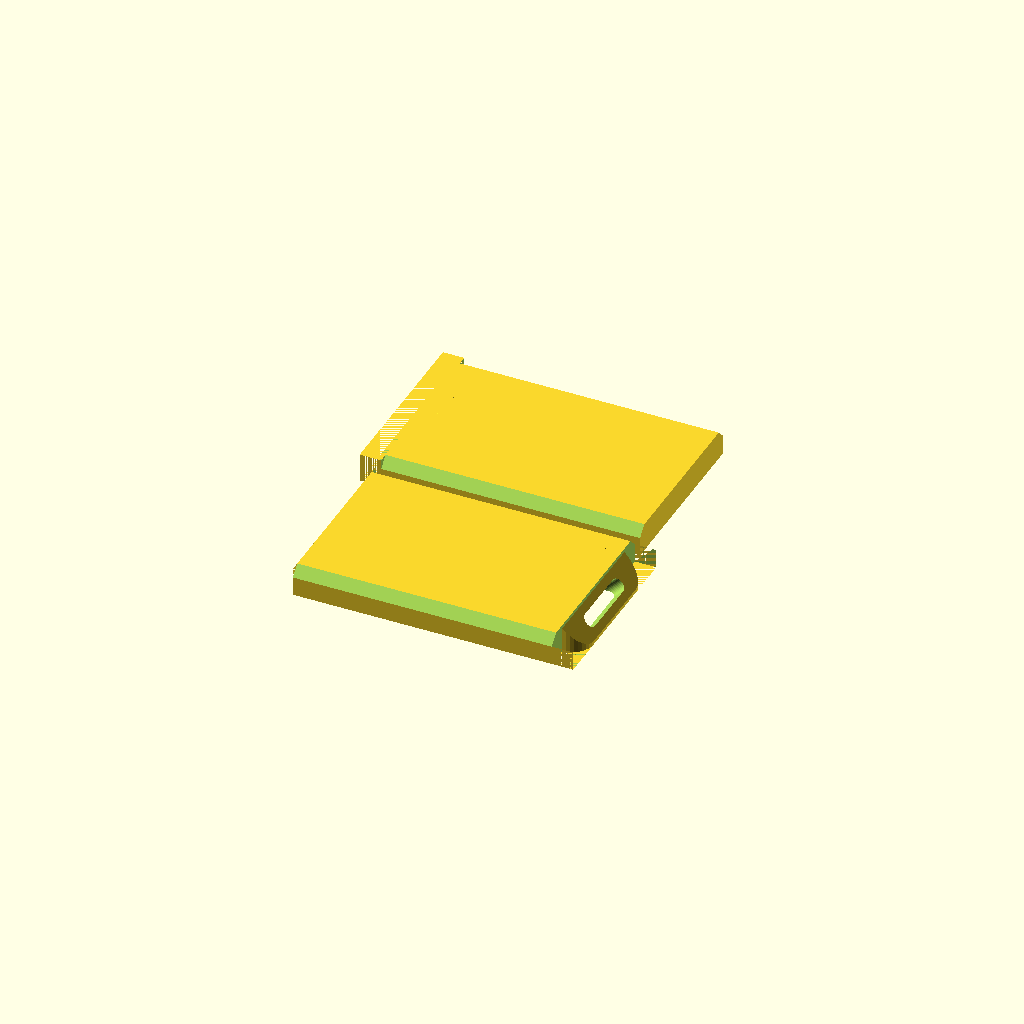
Cell 1 — every parameter at its default value.
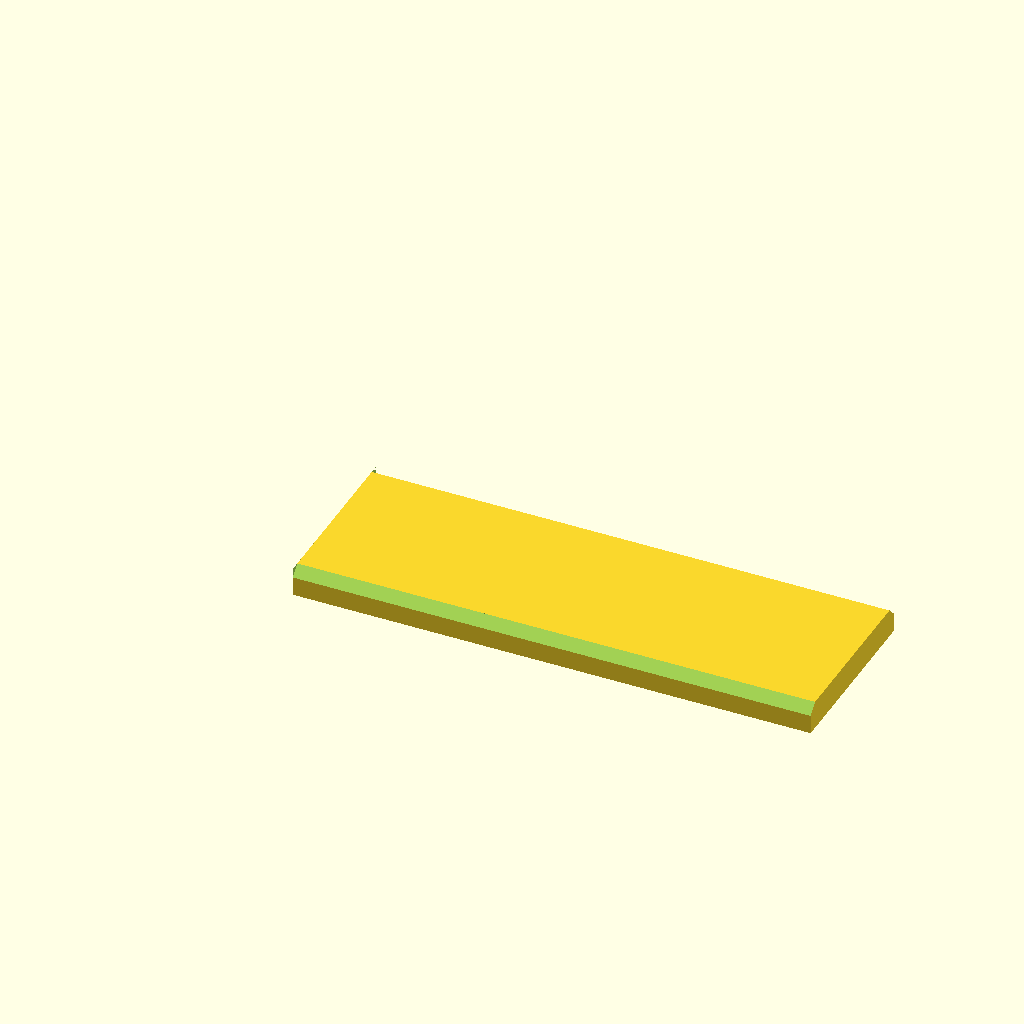
Cell 2 — max_print_width set to 1000, the other parameters unchanged.
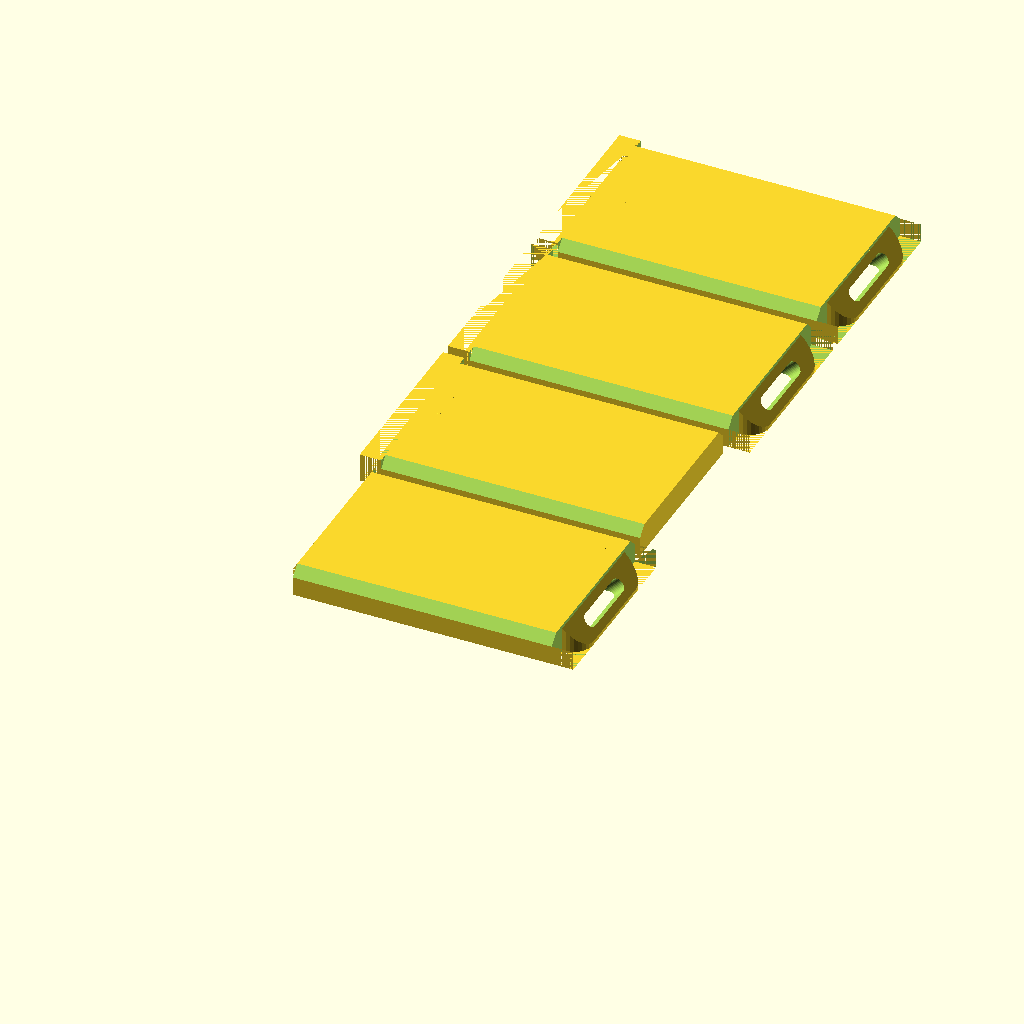
Cell 3: the same model with width = 580.
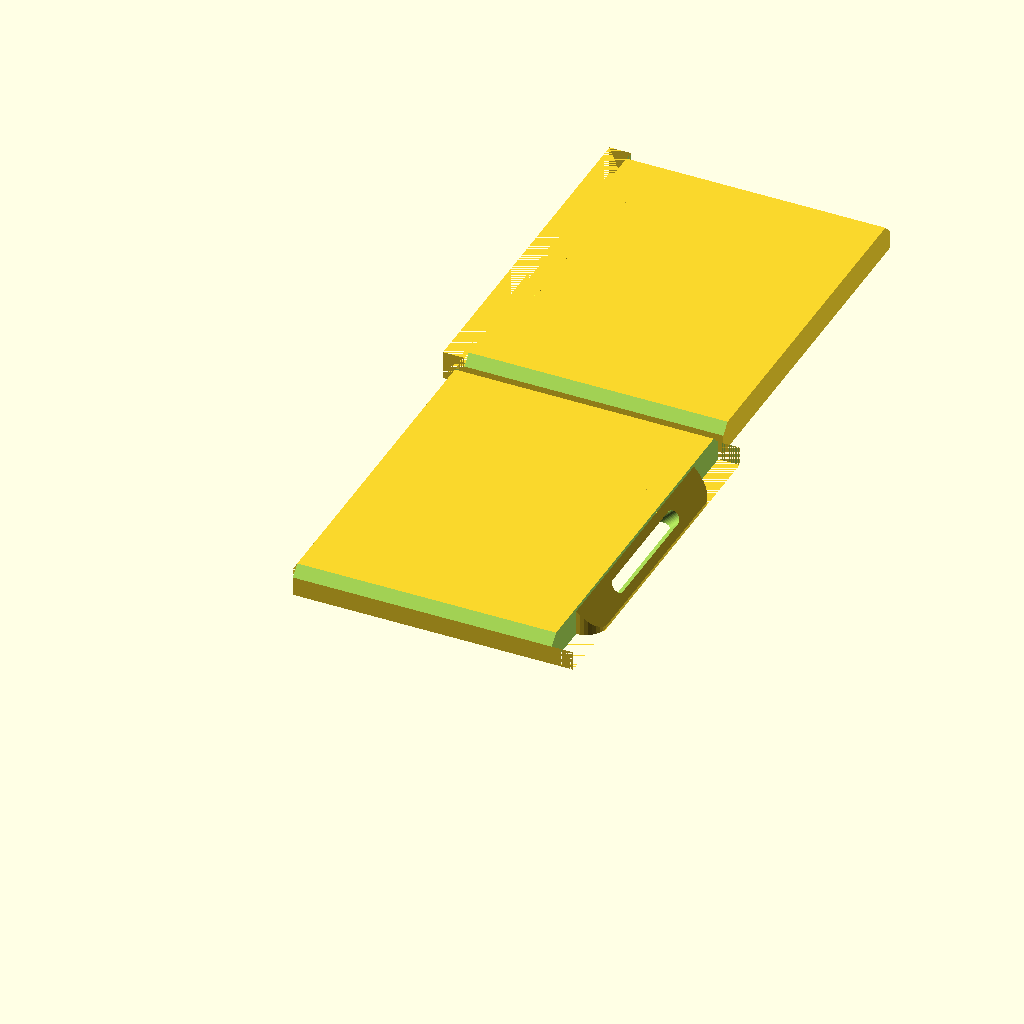
Cell 4: length = 200 (everything else at default).
One fixed orthographic camera (rotation 55°, 0°, 25°; colour scheme Cornfield) for every cell.
The OpenSCAD source (inputs/thingiverse/files/thing-3849707/files/wristrest.scad):
/* [General] */ // Sizes in millimeters
width       = 290;
length      = 100;
height      = 16;


/* [Advanced] */
// You can add feet to the pieces after printing
radius_of_feet  = 10;   // [0:10]
rfeet = radius_of_feet;

// Automatically split pieces to be smaller than this
max_print_width = 200; // [50:5:1000]

// Clearance is applied to pieces with pegs.
clearance       = 0.4;     // [0:0.1:1]


/* [Hidden] */
name    = "Riku Isokoski";
padding = 3;
step    = 2;
$fn     = 36;

// These settings may, and probably will cause issues. Use with caution.
corner_radius   = 0; // [100]
rcorner = min(corner_radius, length / 2);

bevel_height    = 0; // [100]
hbevel = min(bevel_height, rcorner, height);

// Hides the empty space inside the part. Splitting the object in stl will probably separate the hollow space inside as a separate part
flat_bottom     = false;


/*
 * END OF CUSTOMIZER
 */


// Prepare some variables
temp = ceil(width / max_print_width);
npieces = ceil((width + (temp * height * 2) - (temp * step * 4)) / max_print_width);

w = width / npieces;


if(npieces == 1)
{
	rest("single");
}

else if(npieces == 2)
{
	rest("left");
	translate([0, length + 6]) rest("right");
}

else if(npieces >= 3)
{
	rest("left");
	translate([0, length + 6]) rest("right");
	for(i = [2:npieces - 1])
		translate([0, (length * i) + (6 * i)]) rest("middle");
}


module rest(piece)
{
	difference()
	{
		if(piece == "single") difference()
		{
			roundcube([w, length, height], rcorner, hbevel);

			// Name on back
			translate([w - padding, length - 0.5, padding]) rotate([90, 0, 180]) linear_extrude(0.5) text(name, valign="bottom", size=6);

			// Extra feet on single piece
			translate([rfeet + 5, rfeet + 5])              cylinder(1, rfeet, rfeet);
			translate([rfeet + 5, length - rfeet - 5])     cylinder(1, rfeet, rfeet);
		}

		else if(piece == "left") difference()
		{
			roundcube([w + height - (step * 2), length, height], rcorner, hbevel);

			socket();

			// Extra feet on left piece
			translate([rfeet + 5, rfeet + 5])          cylinder(1, rfeet, rfeet);
			translate([rfeet + 5, length - rfeet - 5]) cylinder(1, rfeet, rfeet);
		}

		else if(piece == "right") difference()
		{
			translate([-height + (step * 2), 0]) roundcube([w + height - (step * 2), length, height], rcorner, hbevel);

			// Name on back
			if(w > 60) translate([w - padding, length - 0.5, padding]) rotate([90, 0, 180]) linear_extrude(0.5) text(name, valign="bottom", size=6);

			pegs();
		}

		else if(piece == "middle") difference()
		{
			translate([-height + (step * 2), 0]) cube([w + (height * 2) - (step * 4), length, height]);
			socket();
			pegs();
		}

		// Holes for feet on all pieces
		translate([w - rfeet - 5, rfeet + 5])          cylinder(1, rfeet, rfeet);
		translate([w - rfeet - 5, length - rfeet - 5]) cylinder(1, rfeet, rfeet);

		// Plastic saving
		r = length / 3;
		if(w / 2 > r + (length / 6)) hull()
		{
			hide= flat_bottom ? 1:0;
			translate([r + (length / 6), length / 2, hide])       cylinder(height - 2 - hide, r, r);
			translate([w - (r + (length / 6)), length / 2, hide]) cylinder(height - 2 - hide, r, r);
		}

		// Front and back side slope
		c = (height / 3) * sqrt(2);
		translate([w, 0, height])      rotate([45, 0]) cube([w * 2, c, c], center=true);
		translate([w, length, height]) rotate([45, 0]) cube([w * 2, c, c], center=true);
	}
}

module pegs()
{
	r = height - step * 2 + (clearance / 2);
	difference()
	{
		union()
		{
			rotate([0, -90]) cube([height, length, height]);
			intersection()
			{
				union()
				{
					translate([0, (length / 6) - (height / 4) - (clearance / 2), height - step]) rotate([0, 135]) cube([height, length - (length / 3) + (height / 2) + clearance, (height - (step * 2)) * sqrt(2)]);
					translate([height - (step * 3), (length / 6) - (height / 4) - (clearance / 2)]) cube([step, length - (length / 3) + (height / 2) + clearance, step]);
				}
				hull()
				{
					translate([0, (length / 6) - (height / 4) + r]) cylinder(height, r, r);
					translate([0, length - ((length / 6) - (height / 4)) - r]) cylinder(height, r, r);
				}
			}
		}
		intersection()
		{
		r = (height / 4) - (clearance / 2);
			union() hull() translate([height - (step * 2) - (clearance / 2), length / 3, height - step]) rotate([0, -135])
			{
										   cylinder((height + step) * sqrt(2), r, r);
				translate([0, length / 3]) cylinder((height + step) * sqrt(2), r, r);
			}
			translate([-height, 0]) cube([height * 2, length, height]);
		}
	}
}

module socket()
{
	r = height - step * 2;
	union()
	{
		difference()
		{
			translate([w, 0]) cube([height, length, (height - (step * 2)) * sqrt(2)]);
			intersection()
			{
				union()
				{
					translate([w, (length / 6) - (height / 4), height - step]) rotate([0, 135]) cube([height, length - (length / 3) + (height / 2), (height - (step * 2)) * sqrt(2)]);
					translate([w + height - (step * 3), (length / 6) - (height / 4)]) cube([step, length - (length / 3) + (height / 2), step]);
				}
				hull()
				{
					translate([w, (length / 6) - (height / 4) + r]) cylinder(height, r, r);
					translate([w, length - ((length / 6) - (height / 4)) - r]) cylinder(height, r, r);
				}
			}
		}

		hull() translate([w + height - (step * 2), length / 3, height - step]) rotate([0, -135])
		{
			                           cylinder((height + step) * sqrt(2), height / 4, height / 4);
			translate([0, length / 3]) cylinder((height + step) * sqrt(2), height / 4, height / 4);
		}
	}
}

module roundcube (dimensions=[1,1,1], radius=0, top=0)
{
	if(radius == 0) cube(dimensions);
	hull()
	{
		translate([radius, radius]) cylinder(dimensions[2] - top, radius, radius);
		translate([dimensions[0] - radius, radius]) cylinder(dimensions[2] - top, radius, radius);
		translate([radius, dimensions[1] - radius]) cylinder(dimensions[2] - top, radius, radius);
		translate([dimensions[0] - radius, dimensions[1] - radius]) cylinder(dimensions[2] - top, radius, radius);
		if(top > 0) translate([0, 0, dimensions[2] - top])
		{
			translate([radius, radius]) cylinder(top, radius, radius - top);
			translate([dimensions[0] - radius, radius]) cylinder(top, radius, radius - top);
			translate([radius, dimensions[1] - radius]) cylinder(top, radius, radius - top);
			translate([dimensions[0] - radius, dimensions[1] - radius]) cylinder(top, radius, radius - top);
		}
	}
}
Parameter table extracted from the source (name, type, default, range or options):
width: number, default 290
length: number, default 100
height: number, default 16
radius_of_feet: number, default 10, range 0 to 10
max_print_width: number, default 200, range 50 to 1000, step 5
clearance: number, default 0.4, range 0 to 1, step 0.1
